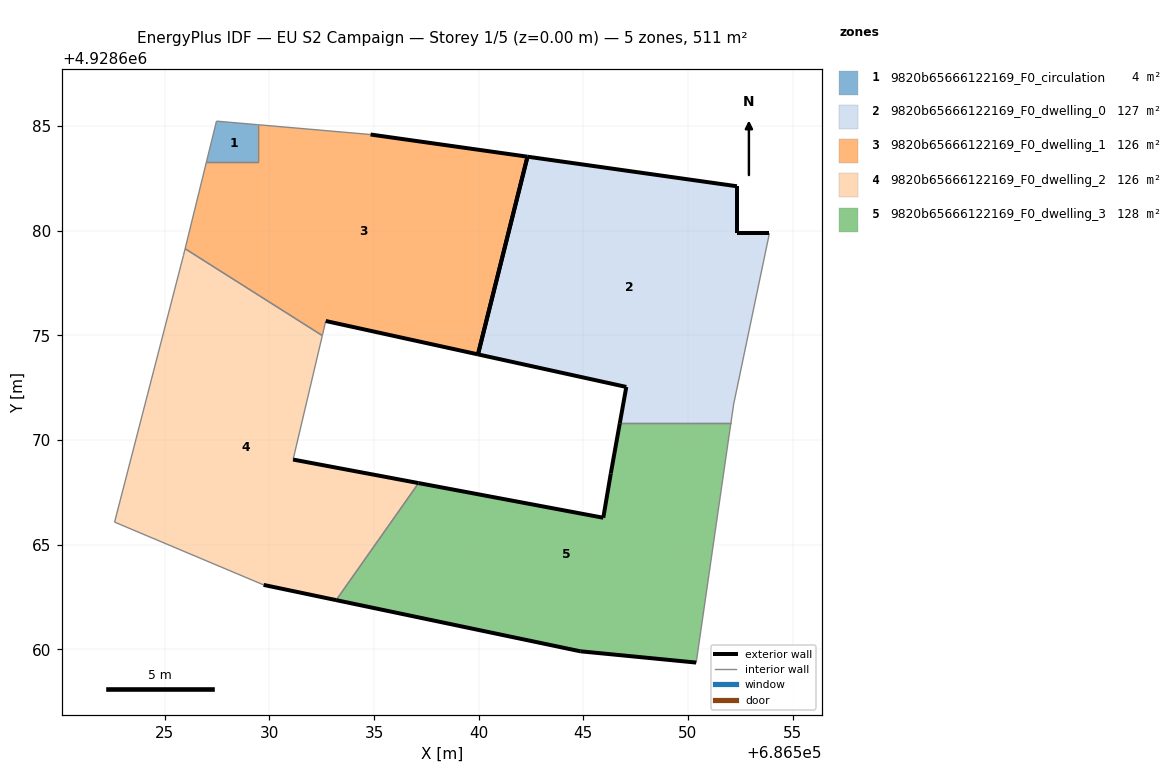
=== STOREY PLAN SPEC (per zone: floor XY polygon, exterior-wall plan segments, windows/doors) ===
zone 1: 9820b65666122169_F0_circulation  (4.2 m²)
  floor: (686529.44, 4928683.27) (686529.44, 4928685.07) (686527.47, 4928685.24) (686526.99, 4928683.27)
  interior walls: 4
zone 2: 9820b65666122169_F0_dwelling_0  (127.3 m²)
  floor: (686552.05, 4928670.80) (686552.18, 4928671.72) (686553.89, 4928679.88) (686552.34, 4928679.88) (686552.34, 4928682.12) (686542.33, 4928683.54) (686539.97, 4928674.09) (686547.05, 4928672.54) (686546.74, 4928670.80)
  exterior wall: (686552.34, 4928679.88) – (686553.89, 4928679.88)  [1.6 m]
  exterior wall: (686546.74, 4928670.80) – (686547.05, 4928672.54)  [1.8 m]
  exterior wall: (686547.05, 4928672.54) – (686539.97, 4928674.09)  [7.3 m]
  exterior wall: (686542.33, 4928683.54) – (686552.34, 4928682.12)  [10.1 m]
  exterior wall: (686552.34, 4928682.12) – (686552.34, 4928679.88)  [2.2 m]
  exterior wall: (686539.97, 4928674.09) – (686542.33, 4928683.54)  [9.7 m]
  interior walls: 3
zone 3: 9820b65666122169_F0_dwelling_1  (125.8 m²)
  floor: (686539.97, 4928674.09) (686542.33, 4928683.54) (686534.83, 4928684.60) (686529.44, 4928685.07) (686529.44, 4928683.27) (686526.99, 4928683.27) (686525.97, 4928679.14) (686532.53, 4928674.99) (686532.69, 4928675.69)
  exterior wall: (686534.83, 4928684.60) – (686542.33, 4928683.54)  [7.6 m]
  exterior wall: (686539.97, 4928674.09) – (686532.69, 4928675.69)  [7.4 m]
  exterior wall: (686542.33, 4928683.54) – (686539.97, 4928674.09)  [9.7 m]
  interior walls: 6
zone 4: 9820b65666122169_F0_dwelling_2  (126.3 m²)
  floor: (686533.19, 4928662.35) (686537.13, 4928667.94) (686531.13, 4928669.07) (686532.53, 4928674.99) (686525.97, 4928679.14) (686525.89, 4928678.82) (686522.60, 4928666.08) (686529.72, 4928663.08)
  exterior wall: (686531.13, 4928669.07) – (686537.13, 4928667.94)  [6.1 m]
  exterior wall: (686533.19, 4928662.35) – (686529.72, 4928663.08)  [3.5 m]
  interior walls: 6
zone 5: 9820b65666122169_F0_dwelling_3  (127.6 m²)
  floor: (686550.39, 4928659.37) (686551.88, 4928669.67) (686552.05, 4928670.80) (686546.74, 4928670.80) (686546.31, 4928668.41) (686545.95, 4928666.29) (686537.13, 4928667.94) (686533.19, 4928662.35) (686544.85, 4928659.91)
  exterior wall: (686550.39, 4928659.37) – (686544.85, 4928659.91)  [5.6 m]
  exterior wall: (686544.85, 4928659.91) – (686533.19, 4928662.35)  [11.9 m]
  exterior wall: (686537.13, 4928667.94) – (686545.95, 4928666.29)  [9.0 m]
  exterior wall: (686545.95, 4928666.29) – (686546.31, 4928668.41)  [2.2 m]
  exterior wall: (686546.31, 4928668.41) – (686546.74, 4928670.80)  [2.4 m]
  interior walls: 4

=== DERIVED (storey summary) ===
Building: EU S2 Campaign
Storey: 1 of 5  (floor level z = 0.00 m)
Storey gross floor area: 511.1 m²
Zones on this storey: 5
  - 9820b65666122169_F0_circulation: floor 4.2 m²
  - 9820b65666122169_F0_dwelling_0: floor 127.3 m²; exterior wall 32.7 m (98.0 m²); WWR 0.0%
  - 9820b65666122169_F0_dwelling_1: floor 125.8 m²; exterior wall 24.8 m (74.3 m²); WWR 0.0%
  - 9820b65666122169_F0_dwelling_2: floor 126.3 m²; exterior wall 9.6 m (28.9 m²); WWR 0.0%
  - 9820b65666122169_F0_dwelling_3: floor 127.6 m²; exterior wall 31.0 m (93.1 m²); WWR 0.0%
Zone adjacency (shared interzone walls):
  - 9820b65666122169_F0_circulation ↔ 9820b65666122169_F0_dwelling_1
  - 9820b65666122169_F0_dwelling_0 ↔ 9820b65666122169_F0_dwelling_3
  - 9820b65666122169_F0_dwelling_1 ↔ 9820b65666122169_F0_dwelling_2
  - 9820b65666122169_F0_dwelling_2 ↔ 9820b65666122169_F0_dwelling_3